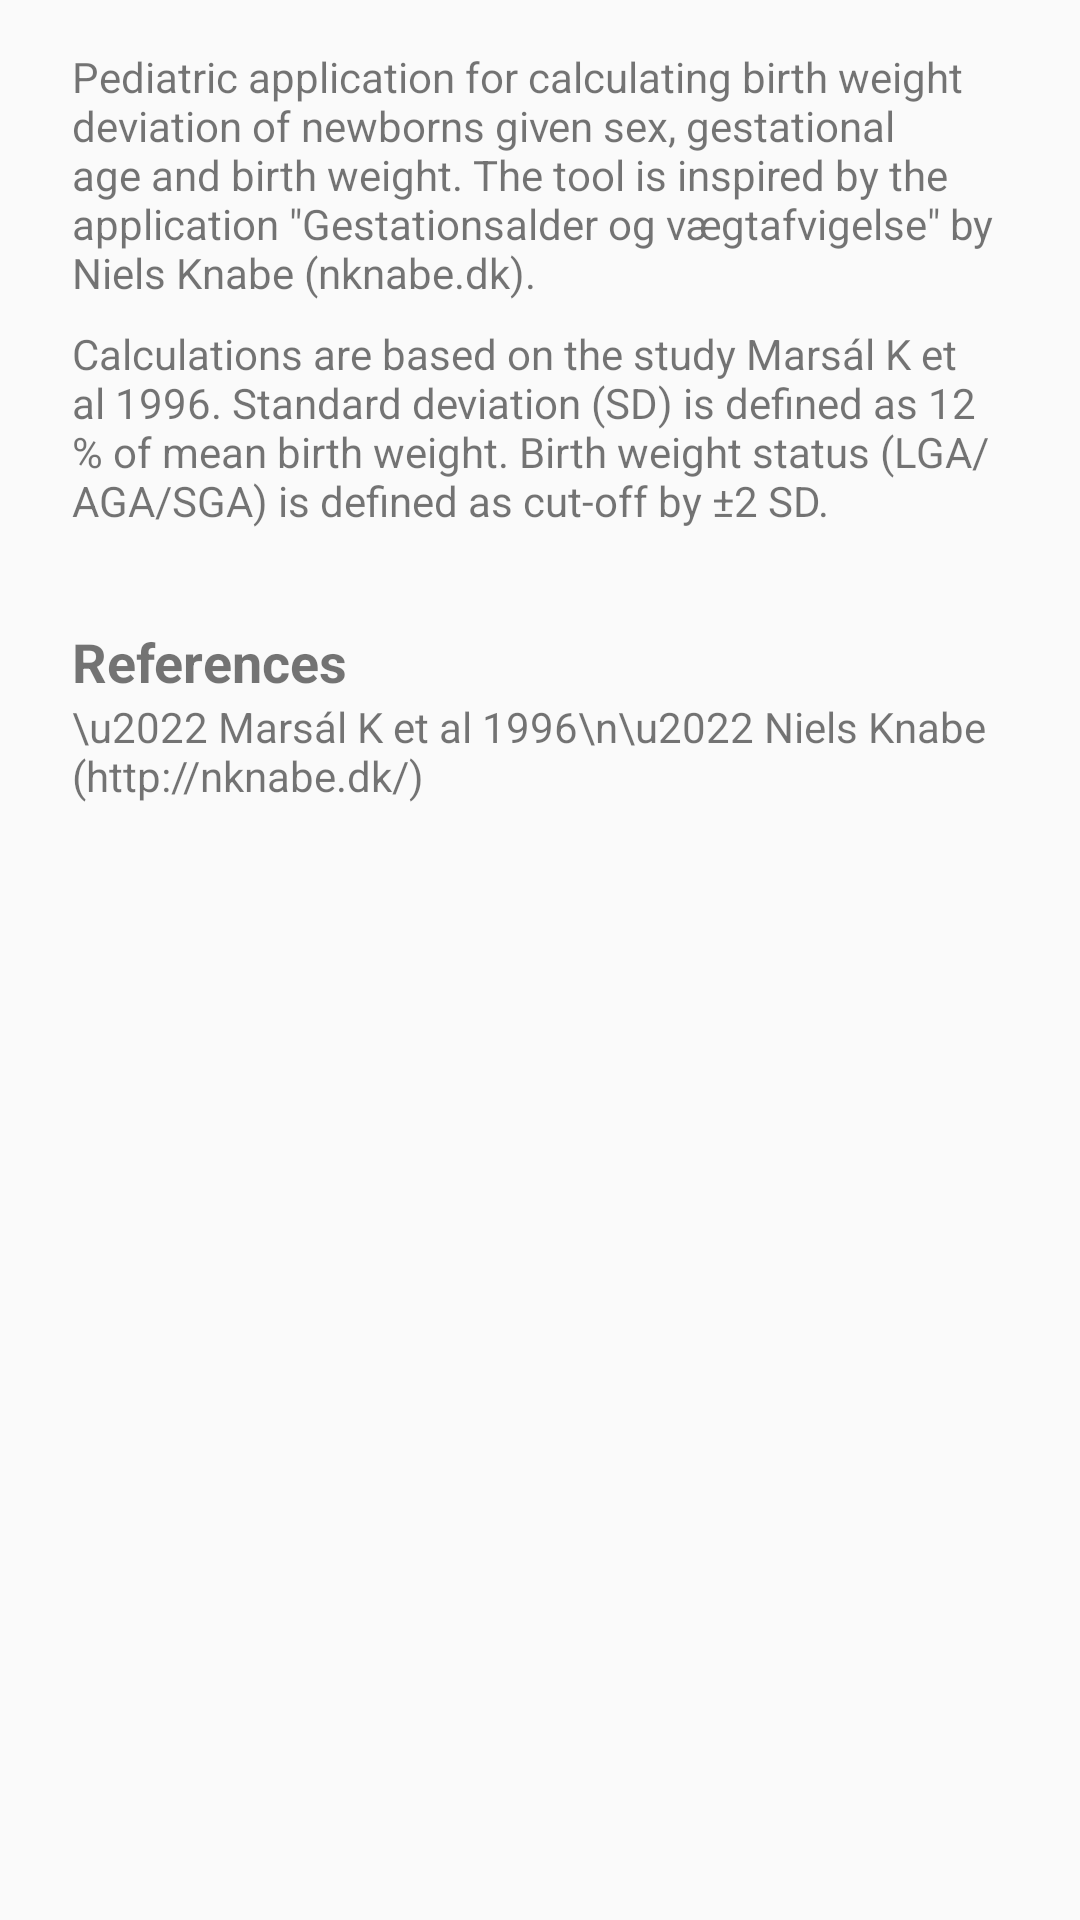

Produce the Android XML layout that renders to this screen, including the resource entries it uses.
<!-- AndroidManifest.xml: application theme Theme.AppCompat.Light -->
<!-- res/layout/activity_about.xml -->
<?xml version="1.0" encoding="utf-8"?>
<androidx.constraintlayout.widget.ConstraintLayout xmlns:android="http://schemas.android.com/apk/res/android"
    xmlns:app="http://schemas.android.com/apk/res-auto"
    xmlns:tools="http://schemas.android.com/tools"
    android:layout_width="match_parent"
    android:layout_height="match_parent"
    tools:context=".ActivityAbout">

    <TextView
        android:id="@+id/textView11"
        android:layout_width="wrap_content"
        android:layout_height="wrap_content"
        android:layout_marginStart="24dp"
        android:layout_marginLeft="24dp"
        android:layout_marginTop="32dp"
        android:text="@string/about_references_header"
        android:textSize="18sp"
        android:textStyle="bold"
        app:layout_constraintStart_toStartOf="parent"
        app:layout_constraintTop_toBottomOf="@+id/textView26" />

    <TextView
        android:id="@+id/textView18"
        android:layout_width="0dp"
        android:layout_height="wrap_content"
        android:layout_marginStart="24dp"
        android:layout_marginLeft="24dp"
        android:layout_marginTop="16dp"
        android:layout_marginEnd="24dp"
        android:layout_marginRight="24dp"
        android:text="@string/about_info"
        app:layout_constraintEnd_toEndOf="parent"
        app:layout_constraintStart_toStartOf="parent"
        app:layout_constraintTop_toTopOf="parent" />

    <TextView
        android:id="@+id/textView24"
        android:layout_width="wrap_content"
        android:layout_height="wrap_content"
        android:layout_marginStart="24dp"
        android:layout_marginLeft="24dp"
        android:text="\u2022 Marsál K et al 1996\n\u2022 Niels Knabe (http://nknabe.dk/)"
        app:layout_constraintStart_toStartOf="parent"
        app:layout_constraintTop_toBottomOf="@+id/textView11" />

    <TextView
        android:id="@+id/textView26"
        android:layout_width="0dp"
        android:layout_height="wrap_content"
        android:layout_marginStart="24dp"
        android:layout_marginLeft="24dp"
        android:layout_marginTop="8dp"
        android:layout_marginEnd="24dp"
        android:layout_marginRight="24dp"
        android:text="@string/about_calculations"
        app:layout_constraintEnd_toEndOf="parent"
        app:layout_constraintStart_toStartOf="parent"
        app:layout_constraintTop_toBottomOf="@+id/textView18" />

</androidx.constraintlayout.widget.ConstraintLayout>
<!-- resources referenced by this layout -->
<resources>
  <string name="about_calculations">Calculations are based on the study Marsál K et al 1996. Standard deviation (SD) is defined as 12 % of mean birth weight. Birth weight status (LGA/AGA/SGA) is defined as cut-off by ±2 SD.</string>
  <string name="about_info">Pediatric application for calculating birth weight deviation of newborns given sex, gestational age and birth weight. The tool is inspired by the application \"Gestationsalder og vægtafvigelse\" by Niels Knabe (nknabe.dk).</string>
  <string name="about_references_header">References</string>
</resources>
